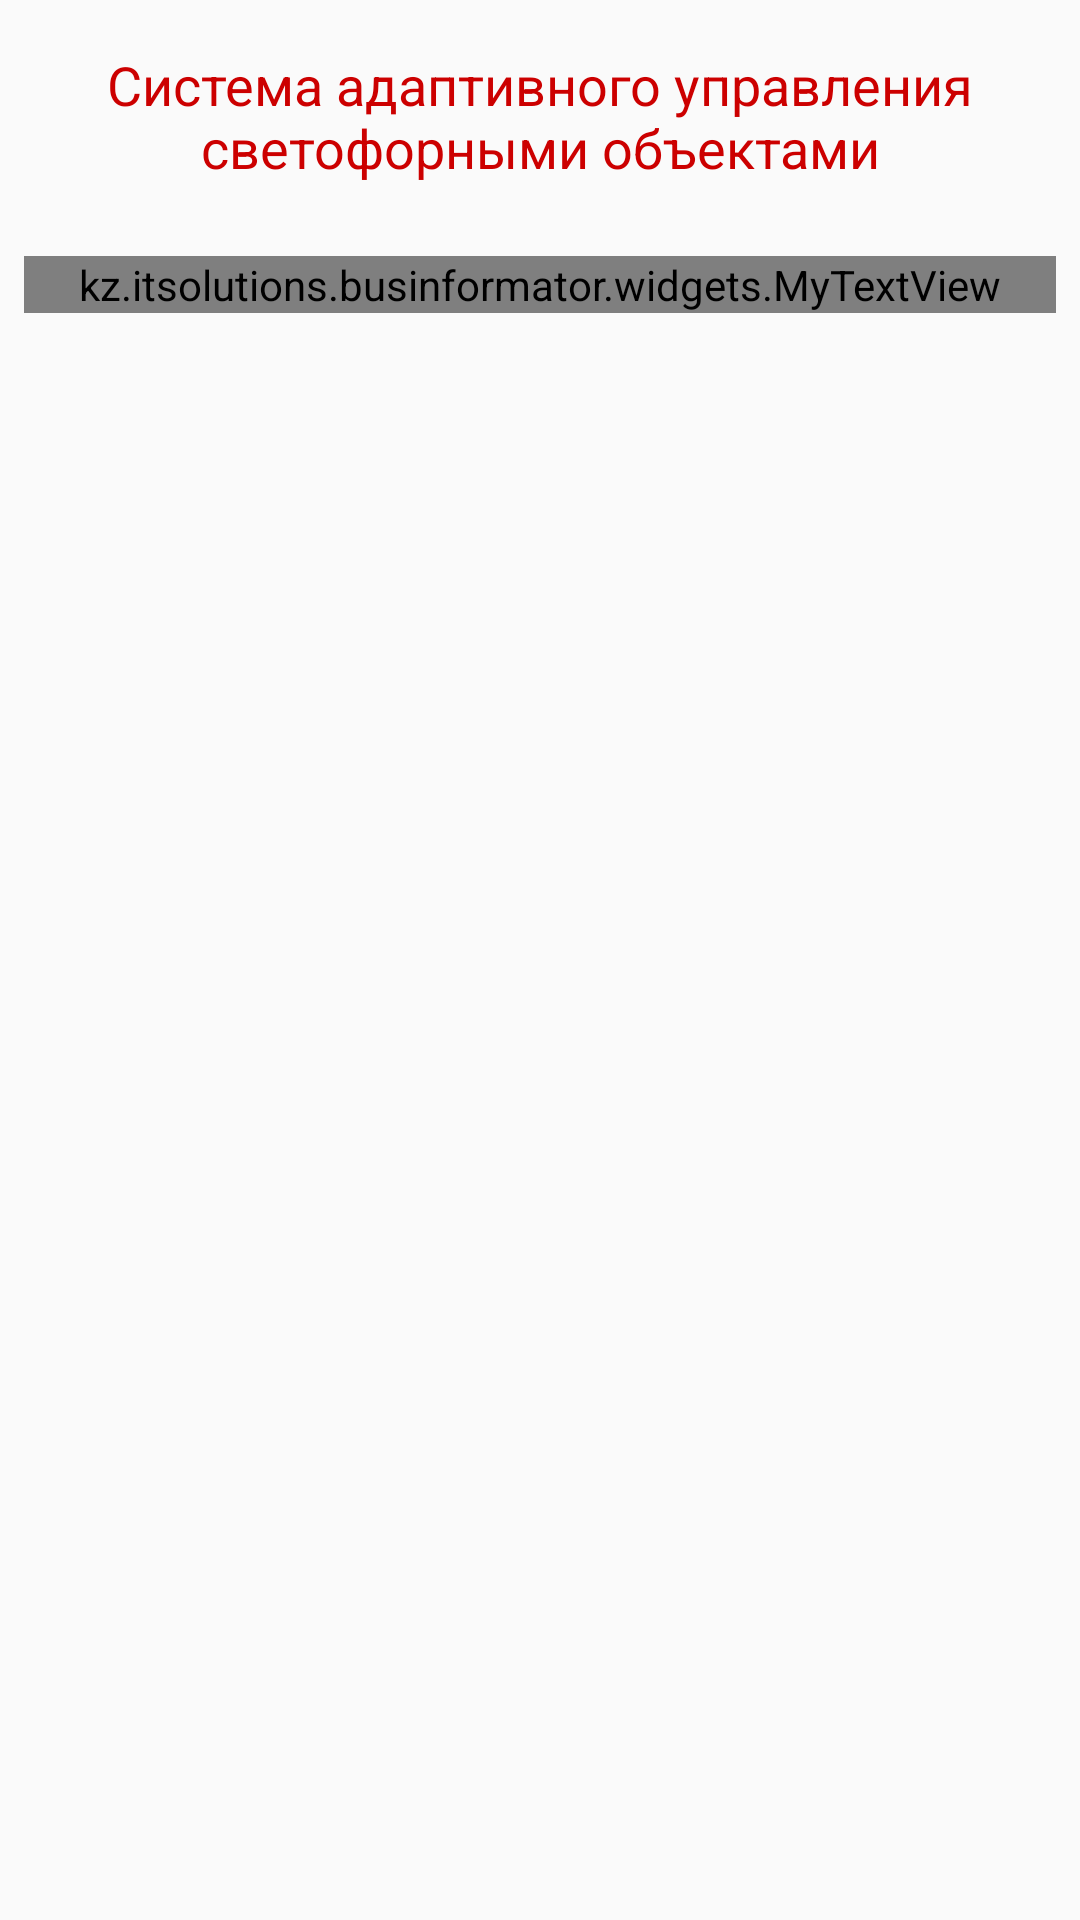

Produce the Android XML layout that renders to this screen, including the resource entries it uses.
<!-- AndroidManifest.xml: application theme AppTheme -->
<!-- res/layout/fragment_fifth_slider.xml -->
<LinearLayout xmlns:android="http://schemas.android.com/apk/res/android"
    xmlns:tools="http://schemas.android.com/tools"
    android:layout_width="match_parent"
    android:layout_height="match_parent"
    android:layout_margin="8dp"
    tools:context="kz.itsolutions.businformator.fragments.FirstSliderFragment">

    <ScrollView
        android:layout_width="match_parent"
        android:layout_height="match_parent">

        <LinearLayout
            android:layout_width="match_parent"
            android:layout_height="match_parent"

            android:orientation="vertical">

            <TextView
                android:textSize="18sp"
                android:gravity="center"
                android:layout_marginTop="16dp"
                android:layout_marginBottom="16dp"
                android:layout_width="wrap_content"
                android:layout_height="wrap_content"
                android:layout_gravity="center_horizontal"
                android:text="@string/fifth_slider_title"
                android:textColor="@android:color/holo_red_dark" />

            <kz.itsolutions.businformator.widgets.MyTextView
                android:textSize="15sp"
                android:layout_margin="8dp"
                android:layout_width="match_parent"
                android:layout_height="match_parent"
                android:text="@string/fifth_slider_text" />
        </LinearLayout>
    </ScrollView>
</LinearLayout>
<!-- resources referenced by this layout -->
<resources>
  <string name="fifth_slider_text">Одно из ключевых качеств современного города – это транспортная доступность, которая играет важную социально-экономическую роль в поддержании высокого качества жизни. Учитывая ускоренное развитие Астаны, для успешной реализации существующих и будущих градостроительных проектов нужен интегрированный подход по управлению транспортной системой города. И одно из таких решений – запуск Интеллектуальной транспортной системы (ITS).
  
  \n\nТОО «Астана LRT» первая и единственная компания в Казахстане, которая реализовала проект ITS в Астане. Данное поручение было дано Главой государства в целях эффективного регулирования транспортными потоками за счет внедрения современных технологий и автоматизированных систем управления дорожным движением.
  
  \n\nПроект ITS состоит из нескольких подсистем:
  
  \n\nСистема адаптивного управления светофорными объектами. На регулируемых перекрестках устанавливается специальное оборудование для детектирования транспортных потоков и установки связи с центральным программным обеспечением, которое установлено на серверах Центра управления трафиком. Основное назначение адаптивного управления светофорными объектами – это оптимизация движения для снижения транспортных задержек. При управлении светофорным регулированием учитывается транспортный поток по всем направлениям перекрестка, а также прилегающие перекрестки.
  Система информирования водителей. Установка информационных табло и дорожных знаков переменной информации.
  Система диспетчеризации общественного транспорта. Оснащение городских пассажирских автобусов бортовым оборудованием системы диспетчеризации, видеонаблюдения, подсчета пассажиров, TFT и Led дисплеями.
  Система информирования пассажиров. Установка информационных табло на остановочных пунктах общественного транспорта, разработка мобильных приложений для смартфонов и интернет портала с возможностью выбора маршрута следования.
  Система видеонаблюдения перекрестков. Оснащение 30 перекрестков подвижными и неподвижными видеокамерами для визуального анализа дорожно-транспортной ситуации и подготовки предложений по улучшению организации дорожного движения.
  Также был создан Центр управления трафиком для единого управления транспортной инфраструктурой города.
  
  \n\nВ 2014 году в ТОО «Астана LRT» ввели в эксплуатацию первую очередь ITS. Она включает автоматизированное управление 42 регулируемых перекрестков на шести улицах столицы. Это Сарыарка, Туран, Сарайшык, Кунаева, Достык и Сыганак. В ходе эксплуатации, система ITS показала свою эффективность по управлению транспортными потоками, увеличив пропускную способность уличной сети и скорость движения транспортных потоков на указанных улицах в среднем до 21%.
  
  \n\nВ настоящее время ведется проектирование второй очереди ITS, которая охватит 114 светофорных объектов. Всего к Интеллектуальной транспортной системе планируется подключить 402 регулируемых перекрестка.
   </string>
  <string name="fifth_slider_title">Система адаптивного управления светофорными объектами </string>
  <color name="colorPrimary">#d90721</color>
  <color name="colorPrimaryDark">#b30319</color>
  <color name="colorAccent">#298e9d</color>
  <dimen name="tab_text_size">13sp</dimen>
  <color name="action_bar_bg">#d90721</color>
  <style name="AppTheme.ActionBar.TitleTextStyle" parent="TextAppearance.AppCompat.Widget.ActionBar.Title">
  
          <item name="android:textSize">16sp</item>
          <item name="android:textColor">@android:color/white</item>
          <item name="android:textStyle">bold</item>
      </style>
  <style name="AppTheme.ActionBar.SubTitleTextStyle" parent="TextAppearance.AppCompat.Widget.ActionBar.Subtitle">
          <item name="android:textSize">12sp</item>
  
          <item name="android:textColor">@android:color/white</item>
      </style>
</resources>
